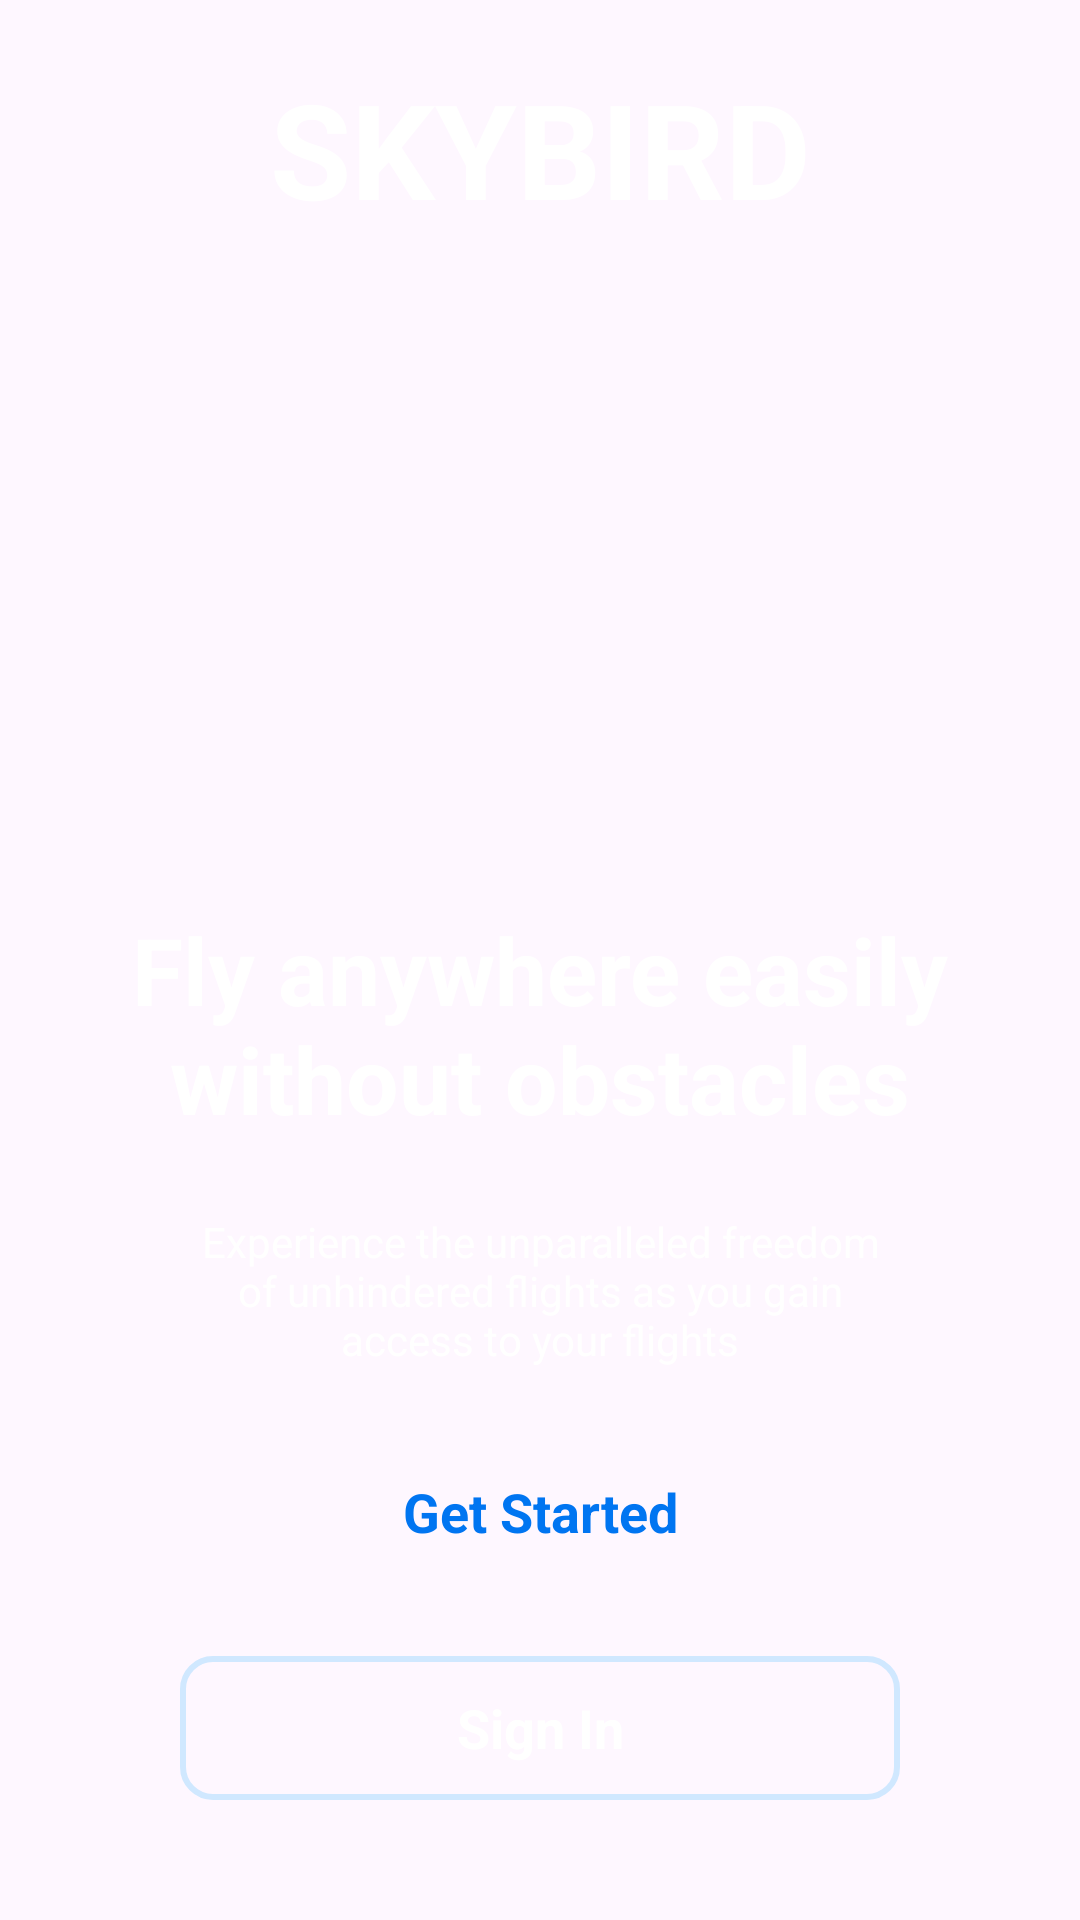

Write the Android layout XML for this screen, with the resource values it uses.
<!-- AndroidManifest.xml: application theme Theme.FlightManager -->
<!-- res/layout/activity_intro.xml -->
<?xml version="1.0" encoding="utf-8"?>
<androidx.constraintlayout.widget.ConstraintLayout xmlns:android="http://schemas.android.com/apk/res/android"
    xmlns:app="http://schemas.android.com/apk/res-auto"
    xmlns:tools="http://schemas.android.com/tools"
    android:id="@+id/main"
    android:layout_width="match_parent"
    android:layout_height="match_parent"
    tools:context=".activity.IntroActivity">

    <ImageView
        android:id="@+id/welcome_image"
        android:layout_width="wrap_content"
        android:layout_height="wrap_content"
        android:scaleType="centerCrop"
        app:layout_constraintBottom_toBottomOf="parent"
        app:layout_constraintEnd_toEndOf="parent"
        app:layout_constraintStart_toStartOf="parent"
        app:layout_constraintTop_toTopOf="parent"
        app:srcCompat="@drawable/intro_pic" />

    <TextView
        android:id="@+id/skybird_text"
        android:layout_width="wrap_content"
        android:layout_height="wrap_content"
        android:layout_marginTop="20dp"
        android:text="@string/intro_text"
        android:textColor="@color/white"
        android:textSize="44sp"
        android:textStyle="bold"
        app:layout_constraintEnd_toEndOf="parent"
        app:layout_constraintStart_toStartOf="parent"
        app:layout_constraintTop_toTopOf="parent" />

    <LinearLayout
        android:id="@+id/welcome_text_buttons"
        android:layout_width="match_parent"
        android:layout_height="wrap_content"
        android:layout_marginStart="36dp"
        android:layout_marginEnd="36dp"
        android:layout_marginBottom="32dp"
        android:orientation="vertical"
        app:layout_constraintBottom_toBottomOf="parent"
        app:layout_constraintEnd_toEndOf="parent"
        app:layout_constraintStart_toStartOf="parent">

        <TextView
            android:id="@+id/intro_title"
            android:layout_width="match_parent"
            android:layout_height="wrap_content"
            android:text="@string/intro_text2"
            android:textStyle="bold"
            android:textColor="@color/white"
            android:textSize="31sp"
            android:textAlignment="center" />


        <TextView
            android:id="@+id/intro_subtitle"
            android:layout_width="match_parent"
            android:layout_height="wrap_content"
            android:text="@string/intro_text3"
            android:textAlignment="center"
            android:textColor="@color/white"
            android:layout_marginBottom="24dp"
            android:layout_marginTop="24dp"
            android:layout_marginStart="24dp"
            android:layout_marginEnd="24dp" />

        <androidx.appcompat.widget.AppCompatButton
            android:layout_marginStart="24dp"
            android:layout_marginEnd="24dp"
            style="@android:style/Widget.Button"
            android:textSize="18sp"
            android:textStyle="bold"
            android:id="@+id/get_started_button"
            android:layout_width="match_parent"
            android:layout_height="wrap_content"
            android:text="@string/button_text"
            android:textColor="@color/blue"
            android:background="@drawable/light_blue_btn_bg" />

        <androidx.appcompat.widget.AppCompatButton
            android:id="@+id/sign_in_button"
            android:layout_marginStart="24dp"
            android:layout_marginEnd="24dp"
            android:layout_marginTop="24dp"
            android:layout_marginBottom="8dp"
            android:background="@drawable/stroke_bg"
            style="@android:style/Widget.Button"
            android:layout_width="match_parent"
            android:layout_height="wrap_content"
            android:text="@string/button_text2"
            android:textSize="18sp"
            android:textStyle="bold"
            android:textColor="@color/white" />

    </LinearLayout>
</androidx.constraintlayout.widget.ConstraintLayout>
<!-- resources referenced by this layout -->
<resources>
  <color name="blue">#0075F1</color>
  <color name="white">#FFFFFFFF</color>
  <!-- drawable stroke_bg (drawable) -->
  <?xml version="1.0" encoding="utf-8"?>
  <selector xmlns:android="http://schemas.android.com/apk/res/android">
      <item>
          <shape android:shape="rectangle">
              <corners android:radius="10dp" />
              <stroke android:width="2dp" android:color="@color/lightBlue" />
          </shape>
      </item>
  </selector>
  <string name="button_text">Get Started</string>
  <string name="button_text2">Sign In</string>
  <string name="intro_text">SKYBIRD</string>
  <string name="intro_text2">Fly anywhere easily without obstacles</string>
  <string name="intro_text3">Experience the unparalleled freedom of unhindered flights as you gain access to your flights</string>
  <style name="Theme.FlightManager" parent="Base.Theme.FlightManager" />
  <color name="lightBlue">#D0E8FF</color>
  <style name="Base.Theme.FlightManager" parent="Theme.Material3.DayNight.NoActionBar">
          
          
      </style>
</resources>
